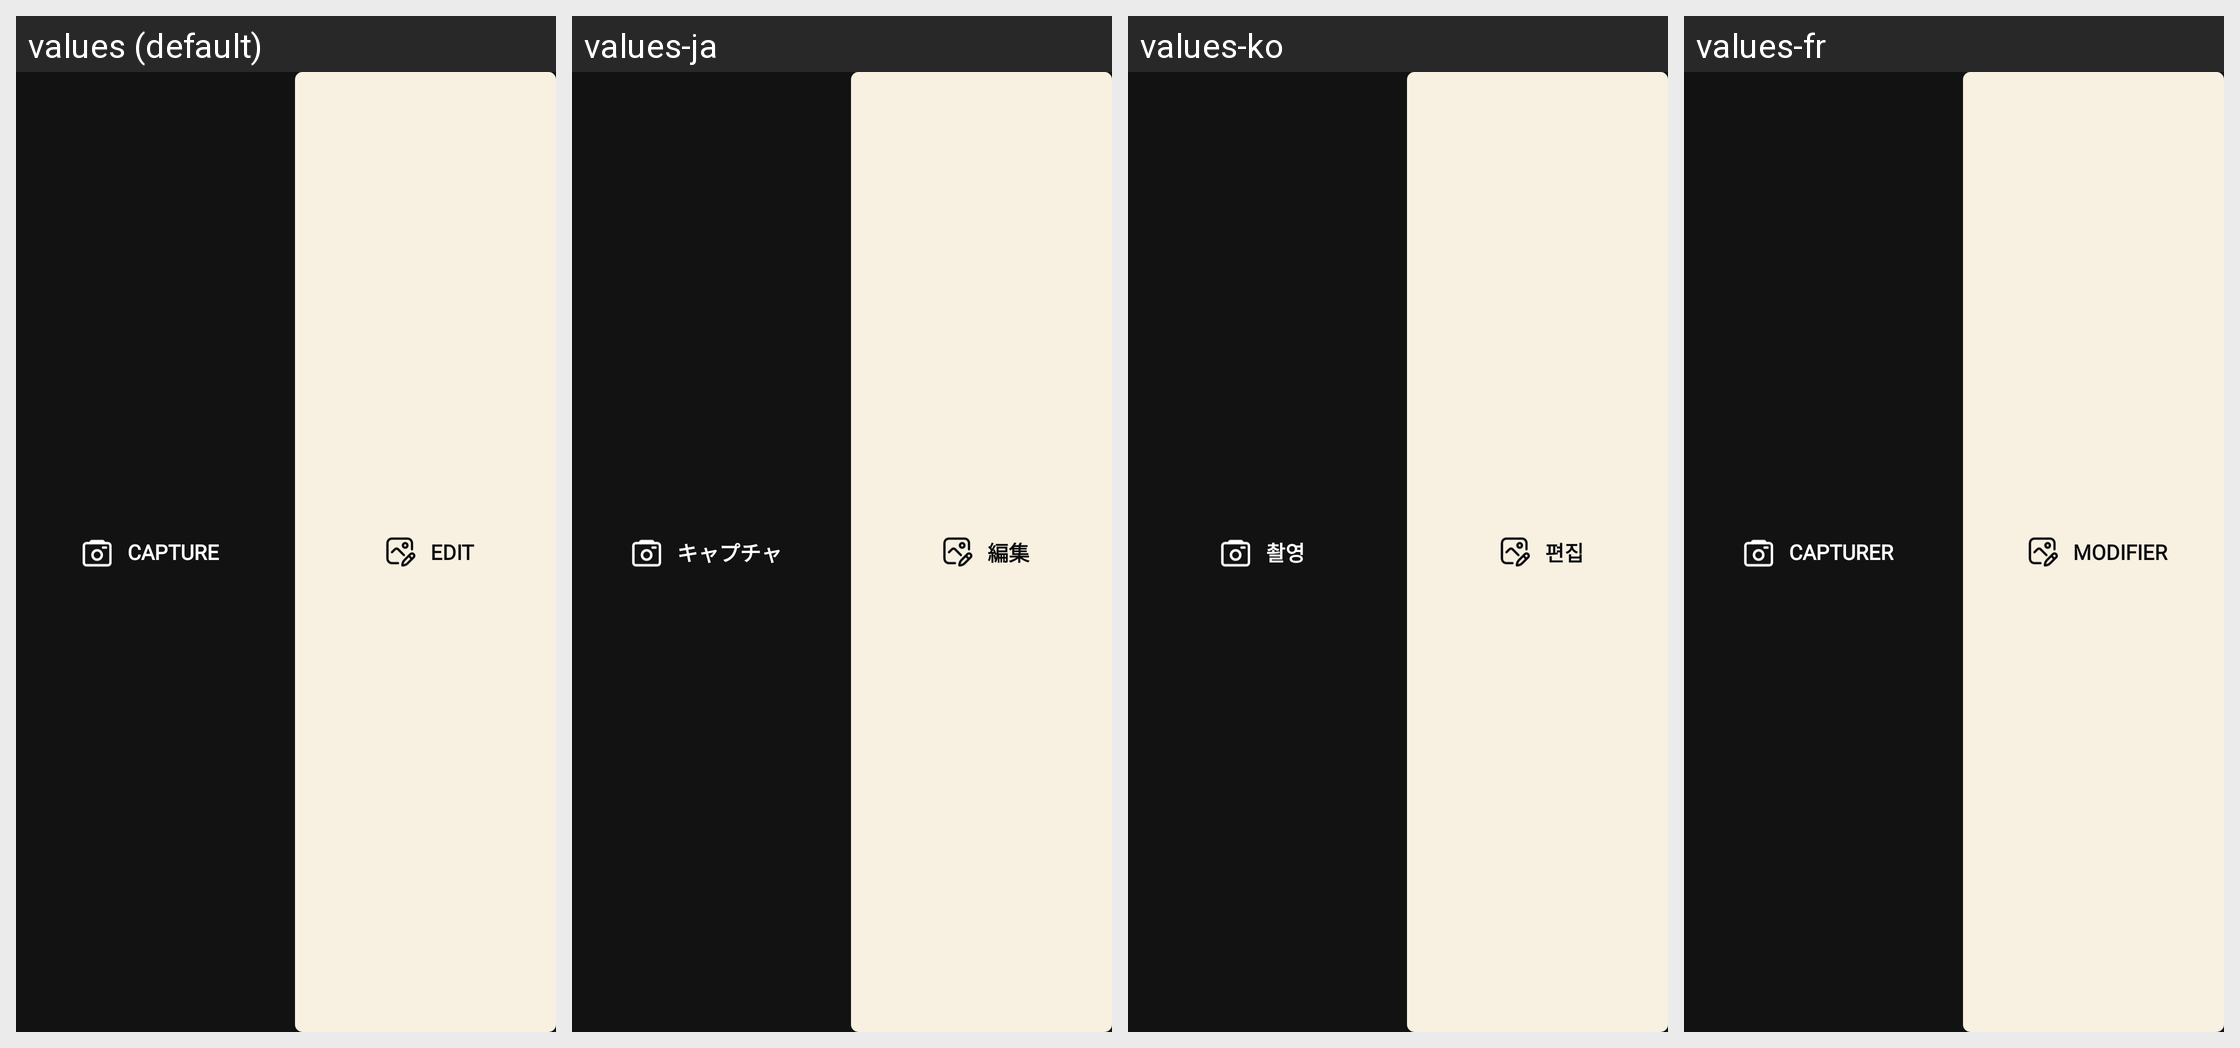

The Android screen above is rendered under several locales of the same app. Produce the string resources it draws, with the default and per-locale values.
Android screen res/layout/notification_ongoing.xml rendered under 4 locales, left to right: values (default), values-ja, values-ko, values-fr. Device: Nexus 5 (rendered at 1080×1920; each locale shown at half size, 540×960, under a caption strip naming it); theme Theme.PhotoEditor.
Other locales in the repository, not shown: values-bn, values-de, values-es, values-gu, values-hi, values-in, values-kn, values-mr, values-or, values-pt, values-ta, values-te, values-ur.
Strings drawn on this screen, with the default value and each locale's value (text and hints the layout hard-codes, and strings that could not be matched under every locale, appear in the picture but are not listed):

capture
  values: Capture
  values-ja: キャプチャ
  values-ko: 촬영
  values-fr: Capturer

edit
  values: Edit
  values-ja: 編集
  values-ko: 편집
  values-fr: Modifier
